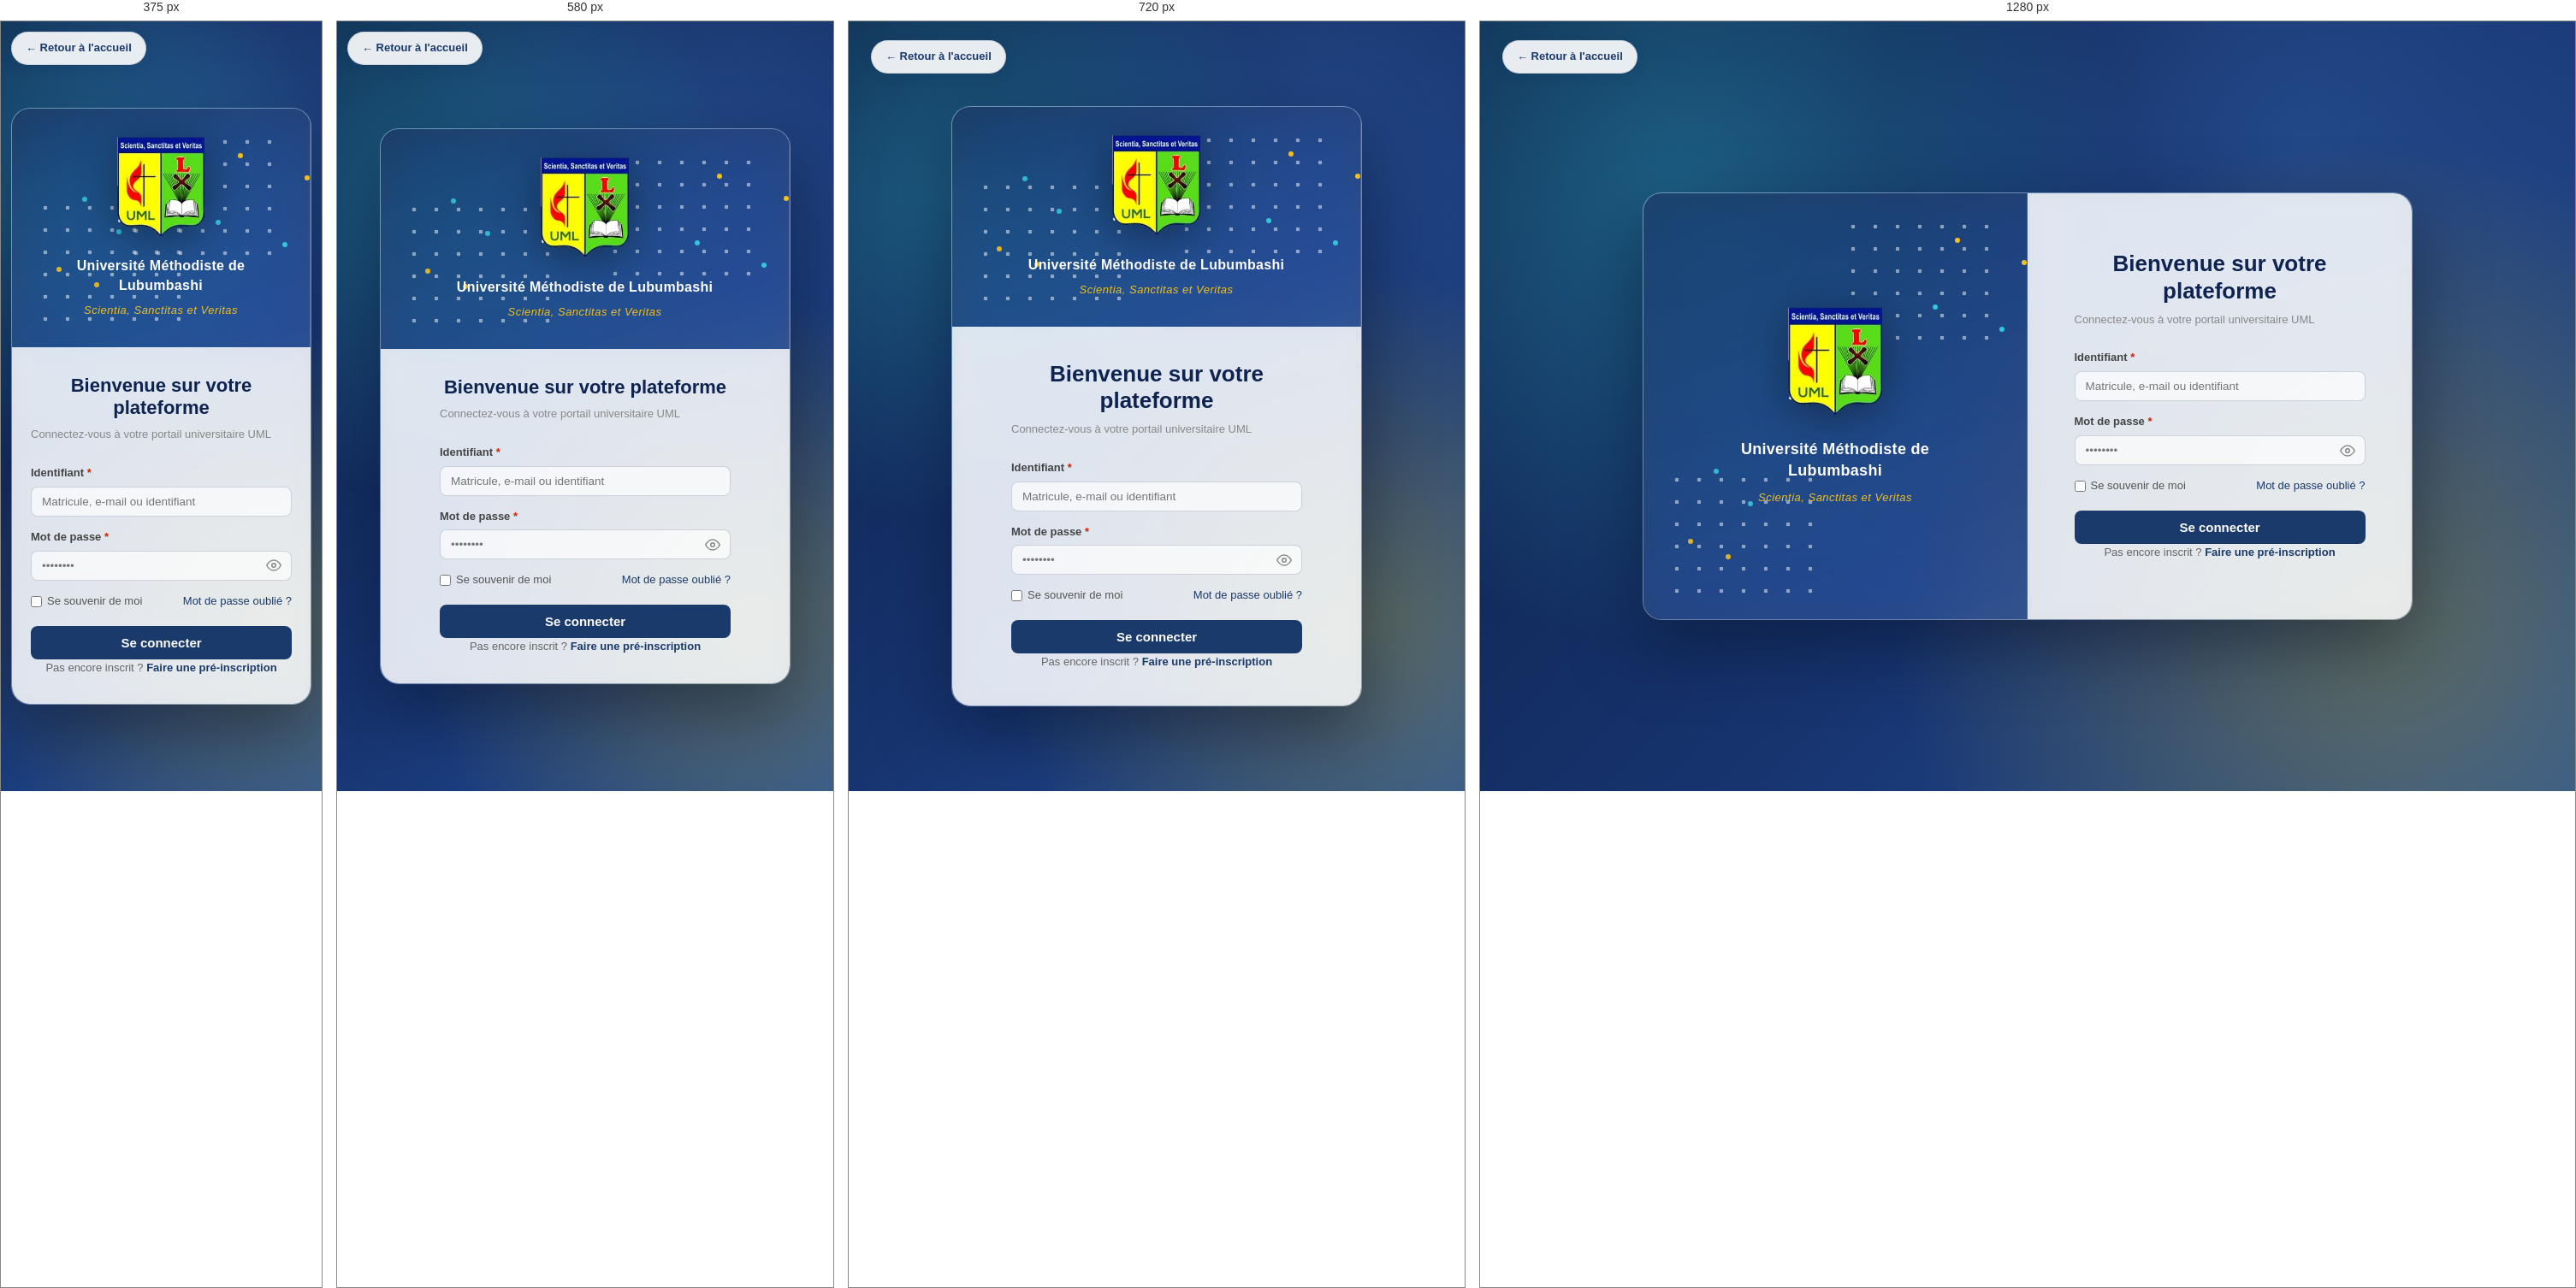
Rendered at 375 px, 580 px, 720 px and 1280 px, left to right.

<!-- file: login.html -->
<!DOCTYPE html>
<html lang="fr">
<head>
  <meta charset="UTF-8">
  <meta name="viewport" content="width=device-width, initial-scale=1.0">
  <title>Connexion — UML</title>
  <meta name="description" content="Connectez-vous à votre espace UML (étudiant, professeur, administration ou caisse).">
  <link rel="icon" href="img/logo.png" type="image/png">
  <link rel="manifest" href="manifest.json">
  <meta name="theme-color" content="#1a3a6b">
  <link rel="apple-touch-icon" href="img/icons/apple-touch-icon.png">
  <meta name="apple-mobile-web-app-capable" content="yes">
  <meta name="apple-mobile-web-app-status-bar-style" content="black-translucent">
  <link rel="stylesheet" href="css/style.css">
  <link rel="stylesheet" href="css/login.css">
</head>
<body class="login-page">

  <a href="index.html" class="retour-flottant">← Retour à l'accueil</a>

  <!-- CONTENU PRINCIPAL -->
  <main class="login-main">

    <div class="login-box">

      <!-- PANNEAU GAUCHE — identité visuelle UML -->
      <aside class="login-visuel" aria-hidden="true">
        <span class="visuel-points" aria-hidden="true"></span>
        <span class="visuel-points visuel-points-bas" aria-hidden="true"></span>
        <div class="visuel-contenu">
          <img src="img/logo.png" alt="" class="visuel-logo">
          <span class="visuel-nom">Université Méthodiste de Lubumbashi</span>
          <span class="visuel-devise">Scientia, Sanctitas et Veritas</span>
        </div>
      </aside>

      <!-- PANNEAU DROIT — formulaire -->
      <div class="login-formulaire">

        <div class="admin-box-header">
          <h2>Bienvenue sur votre plateforme</h2>
          <p class="form-sous-titre">Connectez-vous à votre portail universitaire UML</p>
        </div>

        <form autocomplete="on" onsubmit="return false">
          <div class="form-group">
            <label for="identifiant-connexion" id="label-identifiant">Identifiant <span class="required">*</span></label>
            <input type="text" id="identifiant-connexion" placeholder="Matricule, e-mail ou identifiant" autocomplete="username">
          </div>

          <div class="form-group">
            <label for="mot-de-passe">Mot de passe <span class="required">*</span></label>
            <div class="input-password">
              <input type="password" id="mot-de-passe" placeholder="••••••••"
                     autocomplete="current-password">
              <button type="button" class="toggle-pwd" onclick="togglePassword()" aria-label="Afficher/masquer le mot de passe">
                <svg width="18" height="18" viewBox="0 0 24 24" fill="none" stroke="currentColor" stroke-width="2" stroke-linecap="round" stroke-linejoin="round" aria-hidden="true"><path d="M1 12s4-8 11-8 11 8 11 8-4 8-11 8-11-8-11-8z"/><circle cx="12" cy="12" r="3"/></svg>
              </button>
            </div>
          </div>

          <div class="form-options">
            <label class="checkbox-label">
              <input type="checkbox"> Se souvenir de moi
            </label>
            <a href="#" class="lien-oubli">Mot de passe oublié ?</a>
          </div>

          <p id="erreur-connexion" style="display:none;color:#A32D2D;background:#fde8e8;
             padding:10px 14px;border-radius:8px;font-size:13px;margin-bottom:12px"></p>

          <button type="button" class="btn-submit" onclick="connecterUniverselle()">
            Se connecter
          </button>
        </form>

        <p class="form-footer">
          Pas encore inscrit ?
          <a href="preinscription.html">Faire une pré-inscription</a>
        </p>

      </div>

    </div>
    <!-- FIN LOGIN-BOX -->

  </main>

  <script src="js/config.js"></script>
  <script src="js/ui.js"></script>
  <script src="js/login.js"></script>
</body>
</html>


/* @media block from css/style.css */
@media (max-width: 820px) {
  .recteur-mot { flex-direction: column; text-align: center; }
}

/* @media block from css/style.css */
@media (max-width: 820px) {
  .partenaires-grid { grid-template-columns: 1fr 1fr; }
}

/* @media block from css/style.css */
@media (max-width: 820px) {
  .valeurs-grid { grid-template-columns: 1fr; gap: 26px; }
  .apropos-bloc { grid-template-columns: 1fr; }
  .apropos-loc { grid-template-columns: 1fr; }
}

/* @media block from css/style.css */
@media (max-width: 992px) {
  .facultes-grid { grid-template-columns: repeat(2, minmax(0, 1fr)); }
}

/* @media block from css/style.css */
@media (max-width: 820px) { .events-statiques { grid-template-columns: 1fr; } }

/* @media block from css/style.css */
@media (max-width: 800px) {
  .contact-grille { grid-template-columns: 1fr; }
  .contact-formulaire .form-row { grid-template-columns: 1fr; }
}

/* @media block from css/style.css */
@media (max-width: 800px) {
  .footer-grille { grid-template-columns: 1fr 1fr; }
}

/* @media block from css/style.css */
@media (max-width: 520px) {
  .footer-grille { grid-template-columns: 1fr; }
}

/* @media block from css/style.css */
@media (max-width: 860px) {
  .nav-toggle {
    display: flex;
  }

  .nav-links {
    position: absolute;
    top: 100%;
    left: 0;
    right: 0;
    flex-direction: column;
    gap: 0;
    background: var(--bleu);
    border-bottom: 3px solid var(--jaune);
    max-height: 0;
    overflow: hidden;
    transition: max-height var(--transition-slow);
  }

  .nav-links.open {
    max-height: 400px;
  }

  .nav-links li {
    width: 100%;
  }

  .nav-links a {
    display: block;
    padding: 14px 24px;
    border-top: 1px solid rgba(255,255,255,0.08);
  }

  .nav-links-mobile-only {
    display: block;
  }

  .navbar {
    position: sticky;
  }

  .nav-container {
    position: relative;
  }

  .btn-connexion {
    display: none;
  }

  .lang-switch-btn {
    padding: 2px 4px;
    font-size: 8px;
  }

  .hero {
    height: 420px;
  }

  .hero-overlay h1 {
    font-size: 26px;
  }

  .facultes-grid,
  .lmd-grid {
    grid-template-columns: 1fr;
  }

  .faculte-card {
    grid-column: auto !important;
    grid-row: auto !important;
  }

  .galerie-grid {
    grid-template-columns: repeat(2, 1fr);
    grid-auto-rows: 160px;
  }

  .galerie-card.grand {
    grid-column: span 2;
  }

  .events-grid {
    grid-template-columns: 1fr;
  }

  .contact-compact {
    flex-direction: column;
    align-items: center;
    gap: 6px;
  }

  .lb-prev, .lb-next {
    width: 40px;
    height: 40px;
    font-size: 28px;
  }
}

/* @media block from css/style.css */
@media (max-width: 480px) {
  .galerie-grid {
    grid-template-columns: 1fr;
  }

  .galerie-card.grand {
    grid-column: span 1;
  }

  .hero-overlay h1 {
    font-size: 22px;
  }
}

/* @media block from css/login.css */
@media (max-width: 900px) {
  .login-page .login-box {
    grid-template-columns: 1fr;
    max-width: 480px;
    min-height: 0;
  }
  .login-visuel {
    padding: 32px;
  }
  .visuel-logo {
    width: 120px;
    height: 120px;
    margin-bottom: 14px;
  }
  .visuel-nom { font-size: 16px; }
  .login-formulaire {
    padding: 40px 34px;
  }
}

/* @media block from css/login.css */
@media (max-width: 640px) {
  .login-main {
    padding: 20px 12px;
  }

  .retour-flottant {
    top: 12px;
    left: 12px;
  }

  .login-formulaire {
    padding: 32px 22px;
  }

  .admin-box-header h2 { font-size: 22px; }

  .tab-content {
    padding: 22px 18px;
  }

  .form-row {
    grid-template-columns: 1fr;
  }

  .etapes {
    flex-wrap: wrap;
    gap: 4px;
  }

  .etape {
    flex: 1 1 40%;
  }

  .form-checkboxes {
    flex-direction: column;
    gap: 10px;
  }

  .form-nav {
    flex-direction: column-reverse;
    align-items: stretch;
  }

  .btn-suivant,
  .btn-precedent {
    width: 100%;
  }
}